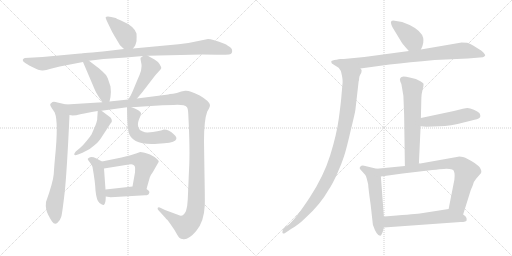
t = 0.00 s
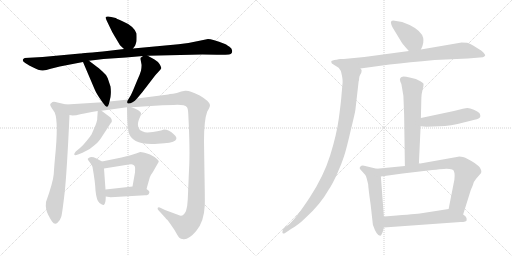
t = 2.94 s
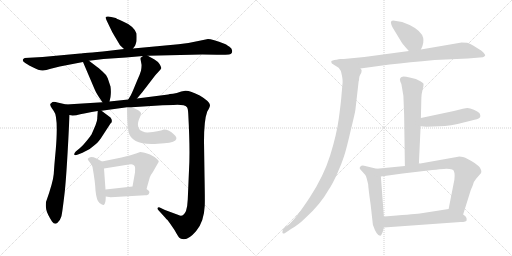
t = 5.87 s
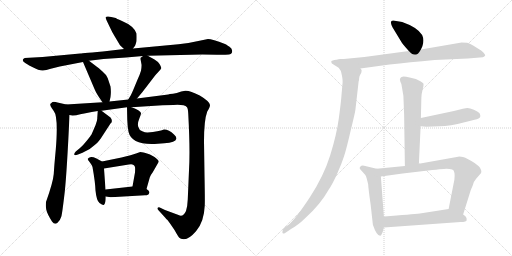
t = 8.81 s
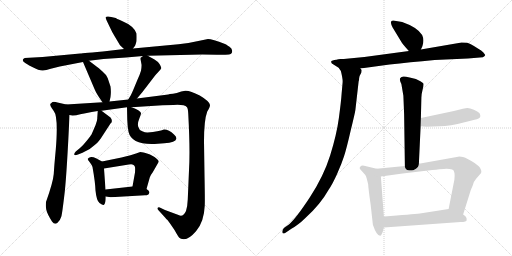
t = 11.74 s
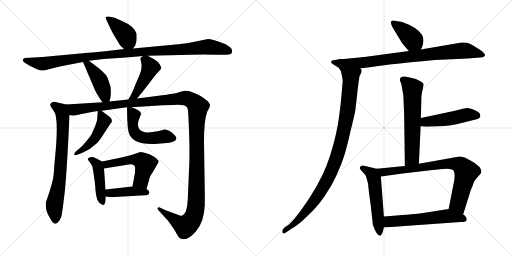
t = 14.68 s

The animated SVG that drew these frames (rendered in a browser with its animation timeline set to each time). Animation: 19 CSS @keyframes rules; one cycle of 14.68 s.

<svg version="1.1" viewBox="0 0 2048 1024" xmlns="http://www.w3.org/2000/svg">
  <g stroke="lightgray" stroke-dasharray="1,1" stroke-width="1" transform="scale(4, 4)">
    <line x1="0" y1="0" x2="256" y2="256"></line>
    <line x1="256" y1="0" x2="0" y2="256"></line>
    <line x1="128" y1="0" x2="128" y2="256"></line>
    <line x1="0" y1="128" x2="256" y2="128"></line>
    <line x1="256" y1="0" x2="512" y2="256"></line>
    <line x1="512" y1="0" x2="256" y2="256"></line>
    <line x1="384" y1="0" x2="384" y2="256"></line>
    <line x1="256" y1="128" x2="512" y2="128"></line>
  </g>
<g transform="scale(1, -1) translate(0, -850)">
   <style type="text/css">
    @keyframes keyframes0 {
      from {
       stroke: black;
       stroke-dashoffset: 404;
       stroke-width: 128;
       }
       57% {
       animation-timing-function: step-end;
       stroke: black;
       stroke-dashoffset: 0;
       stroke-width: 128;
       }
       to {
       stroke: black;
       stroke-width: 1024;
       }
       }
       #make-me-a-hanzi-animation-0 {
         animation: keyframes0 0.578776s both;
         animation-delay: 0.000000s;
         animation-timing-function: linear;
       }
    @keyframes keyframes1 {
      from {
       stroke: black;
       stroke-dashoffset: 1079;
       stroke-width: 128;
       }
       78% {
       animation-timing-function: step-end;
       stroke: black;
       stroke-dashoffset: 0;
       stroke-width: 128;
       }
       to {
       stroke: black;
       stroke-width: 1024;
       }
       }
       #make-me-a-hanzi-animation-1 {
         animation: keyframes1 1.128092s both;
         animation-delay: 0.578776s;
         animation-timing-function: linear;
       }
    @keyframes keyframes2 {
      from {
       stroke: black;
       stroke-dashoffset: 434;
       stroke-width: 128;
       }
       59% {
       animation-timing-function: step-end;
       stroke: black;
       stroke-dashoffset: 0;
       stroke-width: 128;
       }
       to {
       stroke: black;
       stroke-width: 1024;
       }
       }
       #make-me-a-hanzi-animation-2 {
         animation: keyframes2 0.603190s both;
         animation-delay: 1.706868s;
         animation-timing-function: linear;
       }
    @keyframes keyframes3 {
      from {
       stroke: black;
       stroke-dashoffset: 450;
       stroke-width: 128;
       }
       59% {
       animation-timing-function: step-end;
       stroke: black;
       stroke-dashoffset: 0;
       stroke-width: 128;
       }
       to {
       stroke: black;
       stroke-width: 1024;
       }
       }
       #make-me-a-hanzi-animation-3 {
         animation: keyframes3 0.616211s both;
         animation-delay: 2.310058s;
         animation-timing-function: linear;
       }
    @keyframes keyframes4 {
      from {
       stroke: black;
       stroke-dashoffset: 737;
       stroke-width: 128;
       }
       71% {
       animation-timing-function: step-end;
       stroke: black;
       stroke-dashoffset: 0;
       stroke-width: 128;
       }
       to {
       stroke: black;
       stroke-width: 1024;
       }
       }
       #make-me-a-hanzi-animation-4 {
         animation: keyframes4 0.849772s both;
         animation-delay: 2.926269s;
         animation-timing-function: linear;
       }
    @keyframes keyframes5 {
      from {
       stroke: black;
       stroke-dashoffset: 1413;
       stroke-width: 128;
       }
       82% {
       animation-timing-function: step-end;
       stroke: black;
       stroke-dashoffset: 0;
       stroke-width: 128;
       }
       to {
       stroke: black;
       stroke-width: 1024;
       }
       }
       #make-me-a-hanzi-animation-5 {
         animation: keyframes5 1.399902s both;
         animation-delay: 3.776041s;
         animation-timing-function: linear;
       }
    @keyframes keyframes6 {
      from {
       stroke: black;
       stroke-dashoffset: 467;
       stroke-width: 128;
       }
       60% {
       animation-timing-function: step-end;
       stroke: black;
       stroke-dashoffset: 0;
       stroke-width: 128;
       }
       to {
       stroke: black;
       stroke-width: 1024;
       }
       }
       #make-me-a-hanzi-animation-6 {
         animation: keyframes6 0.630046s both;
         animation-delay: 5.175943s;
         animation-timing-function: linear;
       }
    @keyframes keyframes7 {
      from {
       stroke: black;
       stroke-dashoffset: 522;
       stroke-width: 128;
       }
       63% {
       animation-timing-function: step-end;
       stroke: black;
       stroke-dashoffset: 0;
       stroke-width: 128;
       }
       to {
       stroke: black;
       stroke-width: 1024;
       }
       }
       #make-me-a-hanzi-animation-7 {
         animation: keyframes7 0.674805s both;
         animation-delay: 5.805989s;
         animation-timing-function: linear;
       }
    @keyframes keyframes8 {
      from {
       stroke: black;
       stroke-dashoffset: 454;
       stroke-width: 128;
       }
       60% {
       animation-timing-function: step-end;
       stroke: black;
       stroke-dashoffset: 0;
       stroke-width: 128;
       }
       to {
       stroke: black;
       stroke-width: 1024;
       }
       }
       #make-me-a-hanzi-animation-8 {
         animation: keyframes8 0.619466s both;
         animation-delay: 6.480794s;
         animation-timing-function: linear;
       }
    @keyframes keyframes9 {
      from {
       stroke: black;
       stroke-dashoffset: 528;
       stroke-width: 128;
       }
       63% {
       animation-timing-function: step-end;
       stroke: black;
       stroke-dashoffset: 0;
       stroke-width: 128;
       }
       to {
       stroke: black;
       stroke-width: 1024;
       }
       }
       #make-me-a-hanzi-animation-9 {
         animation: keyframes9 0.679688s both;
         animation-delay: 7.100260s;
         animation-timing-function: linear;
       }
    @keyframes keyframes10 {
      from {
       stroke: black;
       stroke-dashoffset: 415;
       stroke-width: 128;
       }
       57% {
       animation-timing-function: step-end;
       stroke: black;
       stroke-dashoffset: 0;
       stroke-width: 128;
       }
       to {
       stroke: black;
       stroke-width: 1024;
       }
       }
       #make-me-a-hanzi-animation-10 {
         animation: keyframes10 0.587728s both;
         animation-delay: 7.779948s;
         animation-timing-function: linear;
       }
    @keyframes keyframes11 {
      from {
       stroke: black;
       stroke-dashoffset: 395;
       stroke-width: 128;
       }
       56% {
       animation-timing-function: step-end;
       stroke: black;
       stroke-dashoffset: 0;
       stroke-width: 128;
       }
       to {
       stroke: black;
       stroke-width: 1024;
       }
       }
       #make-me-a-hanzi-animation-11 {
         animation: keyframes11 0.571452s both;
         animation-delay: 8.367676s;
         animation-timing-function: linear;
       }
    @keyframes keyframes12 {
      from {
       stroke: black;
       stroke-dashoffset: 829;
       stroke-width: 128;
       }
       73% {
       animation-timing-function: step-end;
       stroke: black;
       stroke-dashoffset: 0;
       stroke-width: 128;
       }
       to {
       stroke: black;
       stroke-width: 1024;
       }
       }
       #make-me-a-hanzi-animation-12 {
         animation: keyframes12 0.924642s both;
         animation-delay: 8.939128s;
         animation-timing-function: linear;
       }
    @keyframes keyframes13 {
      from {
       stroke: black;
       stroke-dashoffset: 1050;
       stroke-width: 128;
       }
       77% {
       animation-timing-function: step-end;
       stroke: black;
       stroke-dashoffset: 0;
       stroke-width: 128;
       }
       to {
       stroke: black;
       stroke-width: 1024;
       }
       }
       #make-me-a-hanzi-animation-13 {
         animation: keyframes13 1.104492s both;
         animation-delay: 9.863770s;
         animation-timing-function: linear;
       }
    @keyframes keyframes14 {
      from {
       stroke: black;
       stroke-dashoffset: 618;
       stroke-width: 128;
       }
       67% {
       animation-timing-function: step-end;
       stroke: black;
       stroke-dashoffset: 0;
       stroke-width: 128;
       }
       to {
       stroke: black;
       stroke-width: 1024;
       }
       }
       #make-me-a-hanzi-animation-14 {
         animation: keyframes14 0.752930s both;
         animation-delay: 10.968262s;
         animation-timing-function: linear;
       }
    @keyframes keyframes15 {
      from {
       stroke: black;
       stroke-dashoffset: 484;
       stroke-width: 128;
       }
       61% {
       animation-timing-function: step-end;
       stroke: black;
       stroke-dashoffset: 0;
       stroke-width: 128;
       }
       to {
       stroke: black;
       stroke-width: 1024;
       }
       }
       #make-me-a-hanzi-animation-15 {
         animation: keyframes15 0.643880s both;
         animation-delay: 11.721192s;
         animation-timing-function: linear;
       }
    @keyframes keyframes16 {
      from {
       stroke: black;
       stroke-dashoffset: 545;
       stroke-width: 128;
       }
       64% {
       animation-timing-function: step-end;
       stroke: black;
       stroke-dashoffset: 0;
       stroke-width: 128;
       }
       to {
       stroke: black;
       stroke-width: 1024;
       }
       }
       #make-me-a-hanzi-animation-16 {
         animation: keyframes16 0.693522s both;
         animation-delay: 12.365072s;
         animation-timing-function: linear;
       }
    @keyframes keyframes17 {
      from {
       stroke: black;
       stroke-dashoffset: 795;
       stroke-width: 128;
       }
       72% {
       animation-timing-function: step-end;
       stroke: black;
       stroke-dashoffset: 0;
       stroke-width: 128;
       }
       to {
       stroke: black;
       stroke-width: 1024;
       }
       }
       #make-me-a-hanzi-animation-17 {
         animation: keyframes17 0.896973s both;
         animation-delay: 13.058594s;
         animation-timing-function: linear;
       }
    @keyframes keyframes18 {
      from {
       stroke: black;
       stroke-dashoffset: 580;
       stroke-width: 128;
       }
       65% {
       animation-timing-function: step-end;
       stroke: black;
       stroke-dashoffset: 0;
       stroke-width: 128;
       }
       to {
       stroke: black;
       stroke-width: 1024;
       }
       }
       #make-me-a-hanzi-animation-18 {
         animation: keyframes18 0.722005s both;
         animation-delay: 13.955567s;
         animation-timing-function: linear;
       }
</style>
<path d="M 532.0 656.0 L 538.0 664.0 Q 541.0 666.0 546.0 685.0 Q 547.0 701.0 546.0 716.0 Q 536.0 746.0 488.0 766.0 Q 463.0 777.0 463.0 778.0 Q 430.0 788.0 423.0 782.0 Q 421.0 779.0 427.0 767.0 L 440.0 740.0 Q 447.0 724.0 458.0 706.0 L 480.0 669.0 L 496.0 654.0 C 516.0 635.0 516.0 635.0 532.0 656.0 Z" fill="lightgray"></path> 
<path d="M 591.0 627.0 L 809.0 632.0 Q 862.0 632.0 878.0 631.0 Q 893.0 630.0 916.0 632.0 Q 924.0 634.0 927.0 638.0 Q 933.0 653.0 918.0 663.0 Q 903.0 673.0 900.0 674.0 Q 848.0 694.0 832.0 694.0 L 803.0 688.0 Q 756.0 677.0 714.0 673.0 L 532.0 656.0 L 496.0 654.0 L 437.0 647.0 Q 328.0 636.0 321.0 636.0 L 170.0 622.0 L 99.0 618.0 Q 91.0 615.0 91.0 610.0 Q 91.0 605.0 97.0 601.0 Q 102.0 596.0 129.0 582.0 Q 156.0 568.0 169.0 568.0 Q 181.0 567.0 203.0 575.0 L 239.0 584.0 L 332.0 602.0 L 356.0 607.0 L 414.0 614.0 L 504.0 620.0 L 572.0 626.0 L 591.0 627.0 Z" fill="lightgray"></path> 
<path d="M 332.0 602.0 L 378.0 494.0 Q 386.0 474.0 410.0 441.0 C 428.0 417.0 431.0 415.0 438.0 444.0 L 442.0 462.0 Q 445.0 483.0 442.0 504.0 L 431.0 537.0 Q 425.0 552.0 410.0 564.0 Q 393.0 580.0 386.0 584.0 L 356.0 607.0 C 332.0 625.0 320.0 630.0 332.0 602.0 Z" fill="lightgray"></path> 
<path d="M 548.0 456.0 L 569.0 481.0 L 622.0 550.0 L 634.0 563.0 Q 643.0 573.0 645.0 577.0 Q 646.0 581.0 638.0 594.0 Q 630.0 605.0 618.0 612.0 L 591.0 627.0 C 581.0 633.0 581.0 633.0 572.0 626.0 L 564.0 620.0 Q 562.0 621.0 562.0 614.0 L 566.0 592.0 Q 567.0 586.0 564.0 567.0 Q 559.0 550.0 549.0 529.0 L 532.0 488.0 Q 526.0 472.0 513.0 452.0 C 497.0 427.0 529.0 433.0 548.0 456.0 Z" fill="lightgray"></path> 
<path d="M 265.0 432.0 L 230.0 440.0 Q 218.0 444.0 210.0 442.0 L 202.0 435.0 Q 198.0 431.0 208.0 416.0 L 215.0 406.0 Q 234.0 383.0 223.0 251.0 Q 217.0 188.0 215.0 154.0 Q 212.0 120.0 184.0 42.0 Q 182.0 28.0 185.0 12.0 Q 188.0 -4.0 208.0 -36.0 Q 219.0 -51.0 230.0 -41.0 Q 241.0 -31.0 245.0 -17.0 Q 249.0 -4.0 259.0 83.0 Q 268.0 169.0 278.0 390.0 C 279.0 420.0 280.0 429.0 265.0 432.0 Z" fill="lightgray"></path> 
<path d="M 526.0 421.0 L 650.0 429.0 L 694.0 430.0 Q 737.0 433.0 748.0 421.0 Q 752.0 416.0 753.0 395.0 Q 761.0 248.0 756.0 169.0 L 751.0 52.0 Q 750.0 25.0 744.0 6.0 Q 732.0 -20.0 714.0 -10.0 L 660.0 10.0 L 639.0 20.0 Q 634.0 23.0 631.0 19.0 Q 629.0 14.0 633.0 10.0 L 662.0 -22.0 Q 664.0 -25.0 670.0 -30.0 Q 675.0 -36.0 698.0 -70.0 Q 715.0 -101.0 719.0 -102.0 Q 723.0 -106.0 730.0 -106.0 Q 752.0 -112.0 784.0 -75.0 Q 816.0 -39.0 819.0 28.0 Q 820.0 50.0 818.0 150.0 L 816.0 284.0 Q 816.0 370.0 829.0 404.0 Q 840.0 422.0 840.0 430.0 Q 839.0 444.0 799.0 468.0 Q 758.0 489.0 741.0 487.0 L 725.0 484.0 Q 706.0 476.0 692.0 475.0 Q 677.0 474.0 673.0 472.0 L 548.0 456.0 L 513.0 452.0 L 438.0 444.0 L 410.0 441.0 L 265.0 432.0 C 235.0 430.0 248.0 389.0 278.0 390.0 L 290.0 388.0 Q 304.0 388.0 321.0 393.0 Q 338.0 397.0 391.0 406.0 L 406.0 407.0 L 508.0 421.0 L 526.0 421.0 Z" fill="lightgray"></path> 
<path d="M 391.0 406.0 L 389.0 378.0 Q 390.0 370.0 382.0 349.0 L 366.0 312.0 Q 363.0 307.0 347.0 287.0 Q 331.0 267.0 320.0 258.0 L 303.0 244.0 Q 296.0 237.0 297.0 232.0 Q 298.0 227.0 312.0 232.0 L 330.0 239.0 Q 359.0 250.0 380.0 271.0 Q 389.0 277.0 403.0 296.0 L 442.0 356.0 Q 453.0 365.0 442.0 380.0 L 406.0 407.0 C 392.0 418.0 392.0 418.0 391.0 406.0 Z" fill="lightgray"></path> 
<path d="M 508.0 421.0 L 509.0 372.0 Q 510.0 342.0 514.0 323.0 Q 527.0 267.0 631.0 275.0 L 657.0 277.0 Q 703.0 280.0 705.0 294.0 Q 708.0 302.0 696.0 312.0 Q 676.0 332.0 656.0 332.0 Q 635.0 324.0 591.0 320.0 Q 582.0 319.0 569.0 325.0 Q 556.0 330.0 553.0 343.0 Q 549.0 356.0 557.0 375.0 Q 565.0 393.0 564.0 398.0 Q 561.0 408.0 526.0 421.0 C 508.0 428.0 508.0 428.0 508.0 421.0 Z" fill="lightgray"></path> 
<path d="M 408.0 204.0 L 384.0 217.0 Q 366.0 225.0 356.0 219.0 Q 351.0 216.0 351.0 215.0 Q 350.0 213.0 359.0 201.0 Q 367.0 191.0 370.0 182.0 Q 381.0 120.0 382.0 88.0 Q 386.0 47.0 398.0 38.0 Q 410.0 29.0 415.0 30.0 Q 423.0 34.0 423.0 64.0 L 422.0 92.0 L 416.0 176.0 C 414.0 201.0 414.0 201.0 408.0 204.0 Z" fill="lightgray"></path> 
<path d="M 586.0 94.0 L 599.0 140.0 Q 601.0 148.0 611.0 161.0 L 635.0 203.0 Q 635.0 210.0 618.0 222.0 Q 600.0 234.0 582.0 238.0 Q 564.0 242.0 561.0 242.0 L 544.0 236.0 Q 529.0 230.0 486.0 220.0 L 408.0 204.0 C 379.0 198.0 386.0 171.0 416.0 176.0 L 515.0 192.0 Q 535.0 197.0 540.0 182.0 Q 541.0 176.0 540.0 160.0 L 530.0 104.0 C 525.0 74.0 578.0 65.0 586.0 94.0 Z" fill="lightgray"></path> 
<path d="M 423.0 64.0 L 443.0 61.0 L 580.0 69.0 Q 595.0 69.0 596.0 76.0 Q 602.0 85.0 586.0 94.0 C 564.0 108.0 560.0 107.0 530.0 104.0 L 422.0 92.0 C 392.0 89.0 393.0 68.0 423.0 64.0 Z" fill="lightgray"></path> 
<path d="M 1608.5 762.5 L 1572.5 768.5 Q 1563.5 768.5 1563.5 760.5 Q 1564.5 751.5 1570.5 740.5 L 1607.5 679.5 Q 1612.5 671.5 1635.5 646.5 C 1655.5 624.5 1670.5 625.5 1683.5 652.5 L 1689.5 665.5 Q 1698.5 689.5 1688.5 710.5 Q 1669.5 741.5 1608.5 762.5 Z" fill="lightgray"></path> 
<path d="M 1635.5 646.5 L 1457.5 622.5 L 1354.5 612.5 C 1324.5 609.5 1411.5 572.5 1441.5 576.5 L 1558.5 592.5 Q 1635.5 601.5 1738.5 610.5 L 1871.5 616.5 L 1931.5 621.5 Q 1944.5 627.5 1939.5 632.5 L 1933.5 640.5 Q 1926.5 649.5 1911.5 656.5 Q 1876.5 678.5 1868.5 679.5 Q 1861.5 680.5 1846.5 680.5 L 1683.5 652.5 L 1635.5 646.5 Z" fill="lightgray"></path> 
<path d="M 1354.5 612.5 Q 1333.5 610.5 1327.5 607.5 Q 1321.5 604.5 1327.5 596.5 L 1354.5 579.5 L 1363.5 566.5 Q 1371.5 534.5 1370.5 521.5 L 1366.5 476.5 Q 1364.5 445.5 1355.5 378.5 Q 1346.5 311.5 1320.5 228.5 Q 1294.5 145.5 1239.5 61.5 Q 1184.5 -22.5 1155.5 -47.5 L 1135.5 -61.5 Q 1127.5 -71.5 1129.5 -79.5 Q 1130.5 -86.5 1140.5 -81.5 L 1165.5 -64.5 Q 1191.5 -50.5 1220.5 -22.5 Q 1281.5 32.5 1314.5 91.5 Q 1330.5 114.5 1349.5 157.5 Q 1366.5 195.5 1376.5 226.5 Q 1386.5 257.5 1402.5 327.5 Q 1419.5 396.5 1421.5 410.5 L 1434.5 524.5 Q 1436.5 527.5 1436.5 537.5 Q 1437.5 547.5 1445.5 560.5 L 1446.5 568.5 Q 1447.5 570.5 1441.5 576.5 C 1441.5 606.5 1384.5 617.5 1354.5 612.5 Z" fill="lightgray"></path> 
<path d="M 1613.5 467.5 L 1616.5 392.5 L 1619.5 186.5 C 1619.5 156.5 1674.5 165.5 1675.5 195.5 L 1682.5 345.5 L 1683.5 378.5 L 1685.5 459.5 Q 1685.5 473.5 1690.5 492.5 Q 1695.5 510.5 1693.5 516.5 L 1691.5 518.5 Q 1685.5 524.5 1663.5 534.5 L 1638.5 540.5 Q 1615.5 545.5 1610.5 543.5 Q 1606.5 543.5 1601.5 538.5 Q 1597.5 534.5 1601.5 523.5 L 1605.5 514.5 L 1613.5 467.5 Z" fill="lightgray"></path> 
<path d="M 1682.5 345.5 L 1705.5 343.5 L 1757.5 345.5 Q 1800.5 345.5 1858.5 361.5 L 1886.5 368.5 Q 1912.5 373.5 1918.5 379.5 Q 1924.5 385.5 1917.5 398.5 Q 1911.5 404.5 1895.5 411.5 Q 1879.5 417.5 1869.5 418.5 Q 1860.5 418.5 1815.5 406.5 L 1683.5 378.5 C 1654.5 372.5 1652.5 348.5 1682.5 345.5 Z" fill="lightgray"></path> 
<path d="M 1506.5 175.5 L 1456.5 187.5 Q 1450.5 189.5 1445.5 187.5 Q 1433.5 179.5 1442.5 171.5 L 1460.5 151.5 Q 1464.5 146.5 1466.5 137.5 L 1472.5 114.5 Q 1473.5 95.5 1482.5 32.5 L 1491.5 -48.5 Q 1506.5 -92.5 1520.5 -92.5 L 1524.5 -90.5 Q 1531.5 -80.5 1535.5 -59.5 L 1535.5 -15.5 L 1523.5 144.5 C 1521.5 171.5 1521.5 171.5 1506.5 175.5 Z" fill="lightgray"></path> 
<path d="M 1619.5 186.5 L 1506.5 175.5 C 1476.5 172.5 1493.5 140.5 1523.5 144.5 L 1610.5 156.5 L 1729.5 170.5 Q 1735.5 171.5 1775.5 174.5 Q 1816.5 176.5 1816.5 162.5 Q 1818.5 160.5 1818.5 146.5 Q 1818.5 132.5 1814.5 116.5 L 1794.5 14.5 C 1788.5 -14.5 1843.5 -36.5 1852.5 -7.5 L 1878.5 75.5 Q 1880.5 86.5 1890.5 107.5 Q 1895.5 126.5 1904.5 135.5 L 1924.5 158.5 Q 1924.5 163.5 1925.5 165.5 Q 1926.5 166.5 1920.5 178.5 Q 1914.5 189.5 1885.5 206.5 Q 1857.5 223.5 1844.5 223.5 Q 1835.5 225.5 1832.5 223.5 L 1675.5 195.5 L 1619.5 186.5 Z" fill="lightgray"></path> 
<path d="M 1535.5 -59.5 L 1842.5 -37.5 Q 1866.5 -37.5 1866.5 -30.5 Q 1868.5 -16.5 1852.5 -7.5 C 1828.5 10.5 1818.5 18.5 1794.5 14.5 L 1679.5 -3.5 Q 1648.5 -6.5 1535.5 -15.5 C 1505.5 -17.5 1505.5 -61.5 1535.5 -59.5 Z" fill="lightgray"></path> 
      <clipPath id="make-me-a-hanzi-clip-0">
      <path d="M 532.0 656.0 L 538.0 664.0 Q 541.0 666.0 546.0 685.0 Q 547.0 701.0 546.0 716.0 Q 536.0 746.0 488.0 766.0 Q 463.0 777.0 463.0 778.0 Q 430.0 788.0 423.0 782.0 Q 421.0 779.0 427.0 767.0 L 440.0 740.0 Q 447.0 724.0 458.0 706.0 L 480.0 669.0 L 496.0 654.0 C 516.0 635.0 516.0 635.0 532.0 656.0 Z" fill="lightgray"></path>
      </clipPath>
      <path clip-path="url(#make-me-a-hanzi-clip-0)" d="M 429.0 776.0 L 449.0 764.0 L 500.0 713.0 L 525.0 667.0 " fill="none" id="make-me-a-hanzi-animation-0" stroke-dasharray="276 552" stroke-linecap="round"></path>

      <clipPath id="make-me-a-hanzi-clip-1">
      <path d="M 591.0 627.0 L 809.0 632.0 Q 862.0 632.0 878.0 631.0 Q 893.0 630.0 916.0 632.0 Q 924.0 634.0 927.0 638.0 Q 933.0 653.0 918.0 663.0 Q 903.0 673.0 900.0 674.0 Q 848.0 694.0 832.0 694.0 L 803.0 688.0 Q 756.0 677.0 714.0 673.0 L 532.0 656.0 L 496.0 654.0 L 437.0 647.0 Q 328.0 636.0 321.0 636.0 L 170.0 622.0 L 99.0 618.0 Q 91.0 615.0 91.0 610.0 Q 91.0 605.0 97.0 601.0 Q 102.0 596.0 129.0 582.0 Q 156.0 568.0 169.0 568.0 Q 181.0 567.0 203.0 575.0 L 239.0 584.0 L 332.0 602.0 L 356.0 607.0 L 414.0 614.0 L 504.0 620.0 L 572.0 626.0 L 591.0 627.0 Z" fill="lightgray"></path>
      </clipPath>
      <path clip-path="url(#make-me-a-hanzi-clip-1)" d="M 100.0 609.0 L 173.0 595.0 L 425.0 633.0 L 831.0 663.0 L 916.0 646.0 " fill="none" id="make-me-a-hanzi-animation-1" stroke-dasharray="951 1902" stroke-linecap="round"></path>

      <clipPath id="make-me-a-hanzi-clip-2">
      <path d="M 332.0 602.0 L 378.0 494.0 Q 386.0 474.0 410.0 441.0 C 428.0 417.0 431.0 415.0 438.0 444.0 L 442.0 462.0 Q 445.0 483.0 442.0 504.0 L 431.0 537.0 Q 425.0 552.0 410.0 564.0 Q 393.0 580.0 386.0 584.0 L 356.0 607.0 C 332.0 625.0 320.0 630.0 332.0 602.0 Z" fill="lightgray"></path>
      </clipPath>
      <path clip-path="url(#make-me-a-hanzi-clip-2)" d="M 339.0 597.0 L 353.0 592.0 L 394.0 537.0 L 430.0 450.0 " fill="none" id="make-me-a-hanzi-animation-2" stroke-dasharray="306 612" stroke-linecap="round"></path>

      <clipPath id="make-me-a-hanzi-clip-3">
      <path d="M 548.0 456.0 L 569.0 481.0 L 622.0 550.0 L 634.0 563.0 Q 643.0 573.0 645.0 577.0 Q 646.0 581.0 638.0 594.0 Q 630.0 605.0 618.0 612.0 L 591.0 627.0 C 581.0 633.0 581.0 633.0 572.0 626.0 L 564.0 620.0 Q 562.0 621.0 562.0 614.0 L 566.0 592.0 Q 567.0 586.0 564.0 567.0 Q 559.0 550.0 549.0 529.0 L 532.0 488.0 Q 526.0 472.0 513.0 452.0 C 497.0 427.0 529.0 433.0 548.0 456.0 Z" fill="lightgray"></path>
      </clipPath>
      <path clip-path="url(#make-me-a-hanzi-clip-3)" d="M 576.0 613.0 L 602.0 580.0 L 541.0 469.0 L 518.0 458.0 " fill="none" id="make-me-a-hanzi-animation-3" stroke-dasharray="322 644" stroke-linecap="round"></path>

      <clipPath id="make-me-a-hanzi-clip-4">
      <path d="M 265.0 432.0 L 230.0 440.0 Q 218.0 444.0 210.0 442.0 L 202.0 435.0 Q 198.0 431.0 208.0 416.0 L 215.0 406.0 Q 234.0 383.0 223.0 251.0 Q 217.0 188.0 215.0 154.0 Q 212.0 120.0 184.0 42.0 Q 182.0 28.0 185.0 12.0 Q 188.0 -4.0 208.0 -36.0 Q 219.0 -51.0 230.0 -41.0 Q 241.0 -31.0 245.0 -17.0 Q 249.0 -4.0 259.0 83.0 Q 268.0 169.0 278.0 390.0 C 279.0 420.0 280.0 429.0 265.0 432.0 Z" fill="lightgray"></path>
      </clipPath>
      <path clip-path="url(#make-me-a-hanzi-clip-4)" d="M 213.0 431.0 L 244.0 409.0 L 253.0 359.0 L 238.0 131.0 L 217.0 23.0 L 221.0 -31.0 " fill="none" id="make-me-a-hanzi-animation-4" stroke-dasharray="609 1218" stroke-linecap="round"></path>

      <clipPath id="make-me-a-hanzi-clip-5">
      <path d="M 526.0 421.0 L 650.0 429.0 L 694.0 430.0 Q 737.0 433.0 748.0 421.0 Q 752.0 416.0 753.0 395.0 Q 761.0 248.0 756.0 169.0 L 751.0 52.0 Q 750.0 25.0 744.0 6.0 Q 732.0 -20.0 714.0 -10.0 L 660.0 10.0 L 639.0 20.0 Q 634.0 23.0 631.0 19.0 Q 629.0 14.0 633.0 10.0 L 662.0 -22.0 Q 664.0 -25.0 670.0 -30.0 Q 675.0 -36.0 698.0 -70.0 Q 715.0 -101.0 719.0 -102.0 Q 723.0 -106.0 730.0 -106.0 Q 752.0 -112.0 784.0 -75.0 Q 816.0 -39.0 819.0 28.0 Q 820.0 50.0 818.0 150.0 L 816.0 284.0 Q 816.0 370.0 829.0 404.0 Q 840.0 422.0 840.0 430.0 Q 839.0 444.0 799.0 468.0 Q 758.0 489.0 741.0 487.0 L 725.0 484.0 Q 706.0 476.0 692.0 475.0 Q 677.0 474.0 673.0 472.0 L 548.0 456.0 L 513.0 452.0 L 438.0 444.0 L 410.0 441.0 L 265.0 432.0 C 235.0 430.0 248.0 389.0 278.0 390.0 L 290.0 388.0 Q 304.0 388.0 321.0 393.0 Q 338.0 397.0 391.0 406.0 L 406.0 407.0 L 508.0 421.0 L 526.0 421.0 Z" fill="lightgray"></path>
      </clipPath>
      <path clip-path="url(#make-me-a-hanzi-clip-5)" d="M 273.0 427.0 L 296.0 411.0 L 728.0 457.0 L 750.0 456.0 L 787.0 430.0 L 792.0 423.0 L 786.0 349.0 L 788.0 138.0 L 778.0 -7.0 L 762.0 -37.0 L 741.0 -55.0 L 636.0 15.0 " fill="none" id="make-me-a-hanzi-animation-5" stroke-dasharray="1285 2570" stroke-linecap="round"></path>

      <clipPath id="make-me-a-hanzi-clip-6">
      <path d="M 391.0 406.0 L 389.0 378.0 Q 390.0 370.0 382.0 349.0 L 366.0 312.0 Q 363.0 307.0 347.0 287.0 Q 331.0 267.0 320.0 258.0 L 303.0 244.0 Q 296.0 237.0 297.0 232.0 Q 298.0 227.0 312.0 232.0 L 330.0 239.0 Q 359.0 250.0 380.0 271.0 Q 389.0 277.0 403.0 296.0 L 442.0 356.0 Q 453.0 365.0 442.0 380.0 L 406.0 407.0 C 392.0 418.0 392.0 418.0 391.0 406.0 Z" fill="lightgray"></path>
      </clipPath>
      <path clip-path="url(#make-me-a-hanzi-clip-6)" d="M 399.0 398.0 L 416.0 365.0 L 384.0 302.0 L 354.0 270.0 L 305.0 236.0 " fill="none" id="make-me-a-hanzi-animation-6" stroke-dasharray="339 678" stroke-linecap="round"></path>

      <clipPath id="make-me-a-hanzi-clip-7">
      <path d="M 508.0 421.0 L 509.0 372.0 Q 510.0 342.0 514.0 323.0 Q 527.0 267.0 631.0 275.0 L 657.0 277.0 Q 703.0 280.0 705.0 294.0 Q 708.0 302.0 696.0 312.0 Q 676.0 332.0 656.0 332.0 Q 635.0 324.0 591.0 320.0 Q 582.0 319.0 569.0 325.0 Q 556.0 330.0 553.0 343.0 Q 549.0 356.0 557.0 375.0 Q 565.0 393.0 564.0 398.0 Q 561.0 408.0 526.0 421.0 C 508.0 428.0 508.0 428.0 508.0 421.0 Z" fill="lightgray"></path>
      </clipPath>
      <path clip-path="url(#make-me-a-hanzi-clip-7)" d="M 513.0 415.0 L 535.0 389.0 L 530.0 353.0 L 537.0 324.0 L 546.0 312.0 L 567.0 301.0 L 597.0 296.0 L 659.0 304.0 L 692.0 297.0 " fill="none" id="make-me-a-hanzi-animation-7" stroke-dasharray="394 788" stroke-linecap="round"></path>

      <clipPath id="make-me-a-hanzi-clip-8">
      <path d="M 408.0 204.0 L 384.0 217.0 Q 366.0 225.0 356.0 219.0 Q 351.0 216.0 351.0 215.0 Q 350.0 213.0 359.0 201.0 Q 367.0 191.0 370.0 182.0 Q 381.0 120.0 382.0 88.0 Q 386.0 47.0 398.0 38.0 Q 410.0 29.0 415.0 30.0 Q 423.0 34.0 423.0 64.0 L 422.0 92.0 L 416.0 176.0 C 414.0 201.0 414.0 201.0 408.0 204.0 Z" fill="lightgray"></path>
      </clipPath>
      <path clip-path="url(#make-me-a-hanzi-clip-8)" d="M 356.0 214.0 L 390.0 190.0 L 404.0 66.0 L 413.0 36.0 " fill="none" id="make-me-a-hanzi-animation-8" stroke-dasharray="326 652" stroke-linecap="round"></path>

      <clipPath id="make-me-a-hanzi-clip-9">
      <path d="M 586.0 94.0 L 599.0 140.0 Q 601.0 148.0 611.0 161.0 L 635.0 203.0 Q 635.0 210.0 618.0 222.0 Q 600.0 234.0 582.0 238.0 Q 564.0 242.0 561.0 242.0 L 544.0 236.0 Q 529.0 230.0 486.0 220.0 L 408.0 204.0 C 379.0 198.0 386.0 171.0 416.0 176.0 L 515.0 192.0 Q 535.0 197.0 540.0 182.0 Q 541.0 176.0 540.0 160.0 L 530.0 104.0 C 525.0 74.0 578.0 65.0 586.0 94.0 Z" fill="lightgray"></path>
      </clipPath>
      <path clip-path="url(#make-me-a-hanzi-clip-9)" d="M 417.0 199.0 L 427.0 193.0 L 534.0 212.0 L 568.0 205.0 L 581.0 194.0 L 565.0 128.0 L 538.0 110.0 " fill="none" id="make-me-a-hanzi-animation-9" stroke-dasharray="400 800" stroke-linecap="round"></path>

      <clipPath id="make-me-a-hanzi-clip-10">
      <path d="M 423.0 64.0 L 443.0 61.0 L 580.0 69.0 Q 595.0 69.0 596.0 76.0 Q 602.0 85.0 586.0 94.0 C 564.0 108.0 560.0 107.0 530.0 104.0 L 422.0 92.0 C 392.0 89.0 393.0 68.0 423.0 64.0 Z" fill="lightgray"></path>
      </clipPath>
      <path clip-path="url(#make-me-a-hanzi-clip-10)" d="M 429.0 71.0 L 439.0 78.0 L 524.0 85.0 L 585.0 81.0 " fill="none" id="make-me-a-hanzi-animation-10" stroke-dasharray="287 574" stroke-linecap="round"></path>

      <clipPath id="make-me-a-hanzi-clip-11">
      <path d="M 1608.5 762.5 L 1572.5 768.5 Q 1563.5 768.5 1563.5 760.5 Q 1564.5 751.5 1570.5 740.5 L 1607.5 679.5 Q 1612.5 671.5 1635.5 646.5 C 1655.5 624.5 1670.5 625.5 1683.5 652.5 L 1689.5 665.5 Q 1698.5 689.5 1688.5 710.5 Q 1669.5 741.5 1608.5 762.5 Z" fill="lightgray"></path>
      </clipPath>
      <path clip-path="url(#make-me-a-hanzi-clip-11)" d="M 1573.5 757.5 L 1622.5 721.5 L 1675.5 663.5 " fill="none" id="make-me-a-hanzi-animation-11" stroke-dasharray="267 534" stroke-linecap="round"></path>

      <clipPath id="make-me-a-hanzi-clip-12">
      <path d="M 1635.5 646.5 L 1457.5 622.5 L 1354.5 612.5 C 1324.5 609.5 1411.5 572.5 1441.5 576.5 L 1558.5 592.5 Q 1635.5 601.5 1738.5 610.5 L 1871.5 616.5 L 1931.5 621.5 Q 1944.5 627.5 1939.5 632.5 L 1933.5 640.5 Q 1926.5 649.5 1911.5 656.5 Q 1876.5 678.5 1868.5 679.5 Q 1861.5 680.5 1846.5 680.5 L 1683.5 652.5 L 1635.5 646.5 Z" fill="lightgray"></path>
      </clipPath>
      <path clip-path="url(#make-me-a-hanzi-clip-12)" d="M 1362.5 610.5 L 1442.5 598.5 L 1852.5 648.5 L 1929.5 631.5 " fill="none" id="make-me-a-hanzi-animation-12" stroke-dasharray="701 1402" stroke-linecap="round"></path>

      <clipPath id="make-me-a-hanzi-clip-13">
      <path d="M 1354.5 612.5 Q 1333.5 610.5 1327.5 607.5 Q 1321.5 604.5 1327.5 596.5 L 1354.5 579.5 L 1363.5 566.5 Q 1371.5 534.5 1370.5 521.5 L 1366.5 476.5 Q 1364.5 445.5 1355.5 378.5 Q 1346.5 311.5 1320.5 228.5 Q 1294.5 145.5 1239.5 61.5 Q 1184.5 -22.5 1155.5 -47.5 L 1135.5 -61.5 Q 1127.5 -71.5 1129.5 -79.5 Q 1130.5 -86.5 1140.5 -81.5 L 1165.5 -64.5 Q 1191.5 -50.5 1220.5 -22.5 Q 1281.5 32.5 1314.5 91.5 Q 1330.5 114.5 1349.5 157.5 Q 1366.5 195.5 1376.5 226.5 Q 1386.5 257.5 1402.5 327.5 Q 1419.5 396.5 1421.5 410.5 L 1434.5 524.5 Q 1436.5 527.5 1436.5 537.5 Q 1437.5 547.5 1445.5 560.5 L 1446.5 568.5 Q 1447.5 570.5 1441.5 576.5 C 1441.5 606.5 1384.5 617.5 1354.5 612.5 Z" fill="lightgray"></path>
      </clipPath>
      <path clip-path="url(#make-me-a-hanzi-clip-13)" d="M 1334.5 602.5 L 1370.5 588.5 L 1403.5 551.5 L 1388.5 395.5 L 1355.5 249.5 L 1309.5 131.5 L 1269.5 64.5 L 1183.5 -37.5 L 1135.5 -75.5 " fill="none" id="make-me-a-hanzi-animation-13" stroke-dasharray="922 1844" stroke-linecap="round"></path>

      <clipPath id="make-me-a-hanzi-clip-14">
      <path d="M 1613.5 467.5 L 1616.5 392.5 L 1619.5 186.5 C 1619.5 156.5 1674.5 165.5 1675.5 195.5 L 1682.5 345.5 L 1683.5 378.5 L 1685.5 459.5 Q 1685.5 473.5 1690.5 492.5 Q 1695.5 510.5 1693.5 516.5 L 1691.5 518.5 Q 1685.5 524.5 1663.5 534.5 L 1638.5 540.5 Q 1615.5 545.5 1610.5 543.5 Q 1606.5 543.5 1601.5 538.5 Q 1597.5 534.5 1601.5 523.5 L 1605.5 514.5 L 1613.5 467.5 Z" fill="lightgray"></path>
      </clipPath>
      <path clip-path="url(#make-me-a-hanzi-clip-14)" d="M 1611.5 531.5 L 1649.5 495.5 L 1648.5 220.5 L 1625.5 194.5 " fill="none" id="make-me-a-hanzi-animation-14" stroke-dasharray="490 980" stroke-linecap="round"></path>

      <clipPath id="make-me-a-hanzi-clip-15">
      <path d="M 1682.5 345.5 L 1705.5 343.5 L 1757.5 345.5 Q 1800.5 345.5 1858.5 361.5 L 1886.5 368.5 Q 1912.5 373.5 1918.5 379.5 Q 1924.5 385.5 1917.5 398.5 Q 1911.5 404.5 1895.5 411.5 Q 1879.5 417.5 1869.5 418.5 Q 1860.5 418.5 1815.5 406.5 L 1683.5 378.5 C 1654.5 372.5 1652.5 348.5 1682.5 345.5 Z" fill="lightgray"></path>
      </clipPath>
      <path clip-path="url(#make-me-a-hanzi-clip-15)" d="M 1688.5 350.5 L 1709.5 364.5 L 1763.5 369.5 L 1869.5 391.5 L 1909.5 387.5 " fill="none" id="make-me-a-hanzi-animation-15" stroke-dasharray="356 712" stroke-linecap="round"></path>

      <clipPath id="make-me-a-hanzi-clip-16">
      <path d="M 1506.5 175.5 L 1456.5 187.5 Q 1450.5 189.5 1445.5 187.5 Q 1433.5 179.5 1442.5 171.5 L 1460.5 151.5 Q 1464.5 146.5 1466.5 137.5 L 1472.5 114.5 Q 1473.5 95.5 1482.5 32.5 L 1491.5 -48.5 Q 1506.5 -92.5 1520.5 -92.5 L 1524.5 -90.5 Q 1531.5 -80.5 1535.5 -59.5 L 1535.5 -15.5 L 1523.5 144.5 C 1521.5 171.5 1521.5 171.5 1506.5 175.5 Z" fill="lightgray"></path>
      </clipPath>
      <path clip-path="url(#make-me-a-hanzi-clip-16)" d="M 1447.5 178.5 L 1482.5 158.5 L 1496.5 135.5 L 1519.5 -85.5 " fill="none" id="make-me-a-hanzi-animation-16" stroke-dasharray="417 834" stroke-linecap="round"></path>

      <clipPath id="make-me-a-hanzi-clip-17">
      <path d="M 1619.5 186.5 L 1506.5 175.5 C 1476.5 172.5 1493.5 140.5 1523.5 144.5 L 1610.5 156.5 L 1729.5 170.5 Q 1735.5 171.5 1775.5 174.5 Q 1816.5 176.5 1816.5 162.5 Q 1818.5 160.5 1818.5 146.5 Q 1818.5 132.5 1814.5 116.5 L 1794.5 14.5 C 1788.5 -14.5 1843.5 -36.5 1852.5 -7.5 L 1878.5 75.5 Q 1880.5 86.5 1890.5 107.5 Q 1895.5 126.5 1904.5 135.5 L 1924.5 158.5 Q 1924.5 163.5 1925.5 165.5 Q 1926.5 166.5 1920.5 178.5 Q 1914.5 189.5 1885.5 206.5 Q 1857.5 223.5 1844.5 223.5 Q 1835.5 225.5 1832.5 223.5 L 1675.5 195.5 L 1619.5 186.5 Z" fill="lightgray"></path>
      </clipPath>
      <path clip-path="url(#make-me-a-hanzi-clip-17)" d="M 1513.5 172.5 L 1532.5 161.5 L 1796.5 196.5 L 1838.5 190.5 L 1865.5 163.5 L 1831.5 35.5 L 1847.5 1.5 " fill="none" id="make-me-a-hanzi-animation-17" stroke-dasharray="667 1334" stroke-linecap="round"></path>

      <clipPath id="make-me-a-hanzi-clip-18">
      <path d="M 1535.5 -59.5 L 1842.5 -37.5 Q 1866.5 -37.5 1866.5 -30.5 Q 1868.5 -16.5 1852.5 -7.5 C 1828.5 10.5 1818.5 18.5 1794.5 14.5 L 1679.5 -3.5 Q 1648.5 -6.5 1535.5 -15.5 C 1505.5 -17.5 1505.5 -61.5 1535.5 -59.5 Z" fill="lightgray"></path>
      </clipPath>
      <path clip-path="url(#make-me-a-hanzi-clip-18)" d="M 1542.5 -52.5 L 1555.5 -37.5 L 1569.5 -34.5 L 1777.5 -14.5 L 1857.5 -25.5 " fill="none" id="make-me-a-hanzi-animation-18" stroke-dasharray="452 904" stroke-linecap="round"></path>

</g>
</svg>
